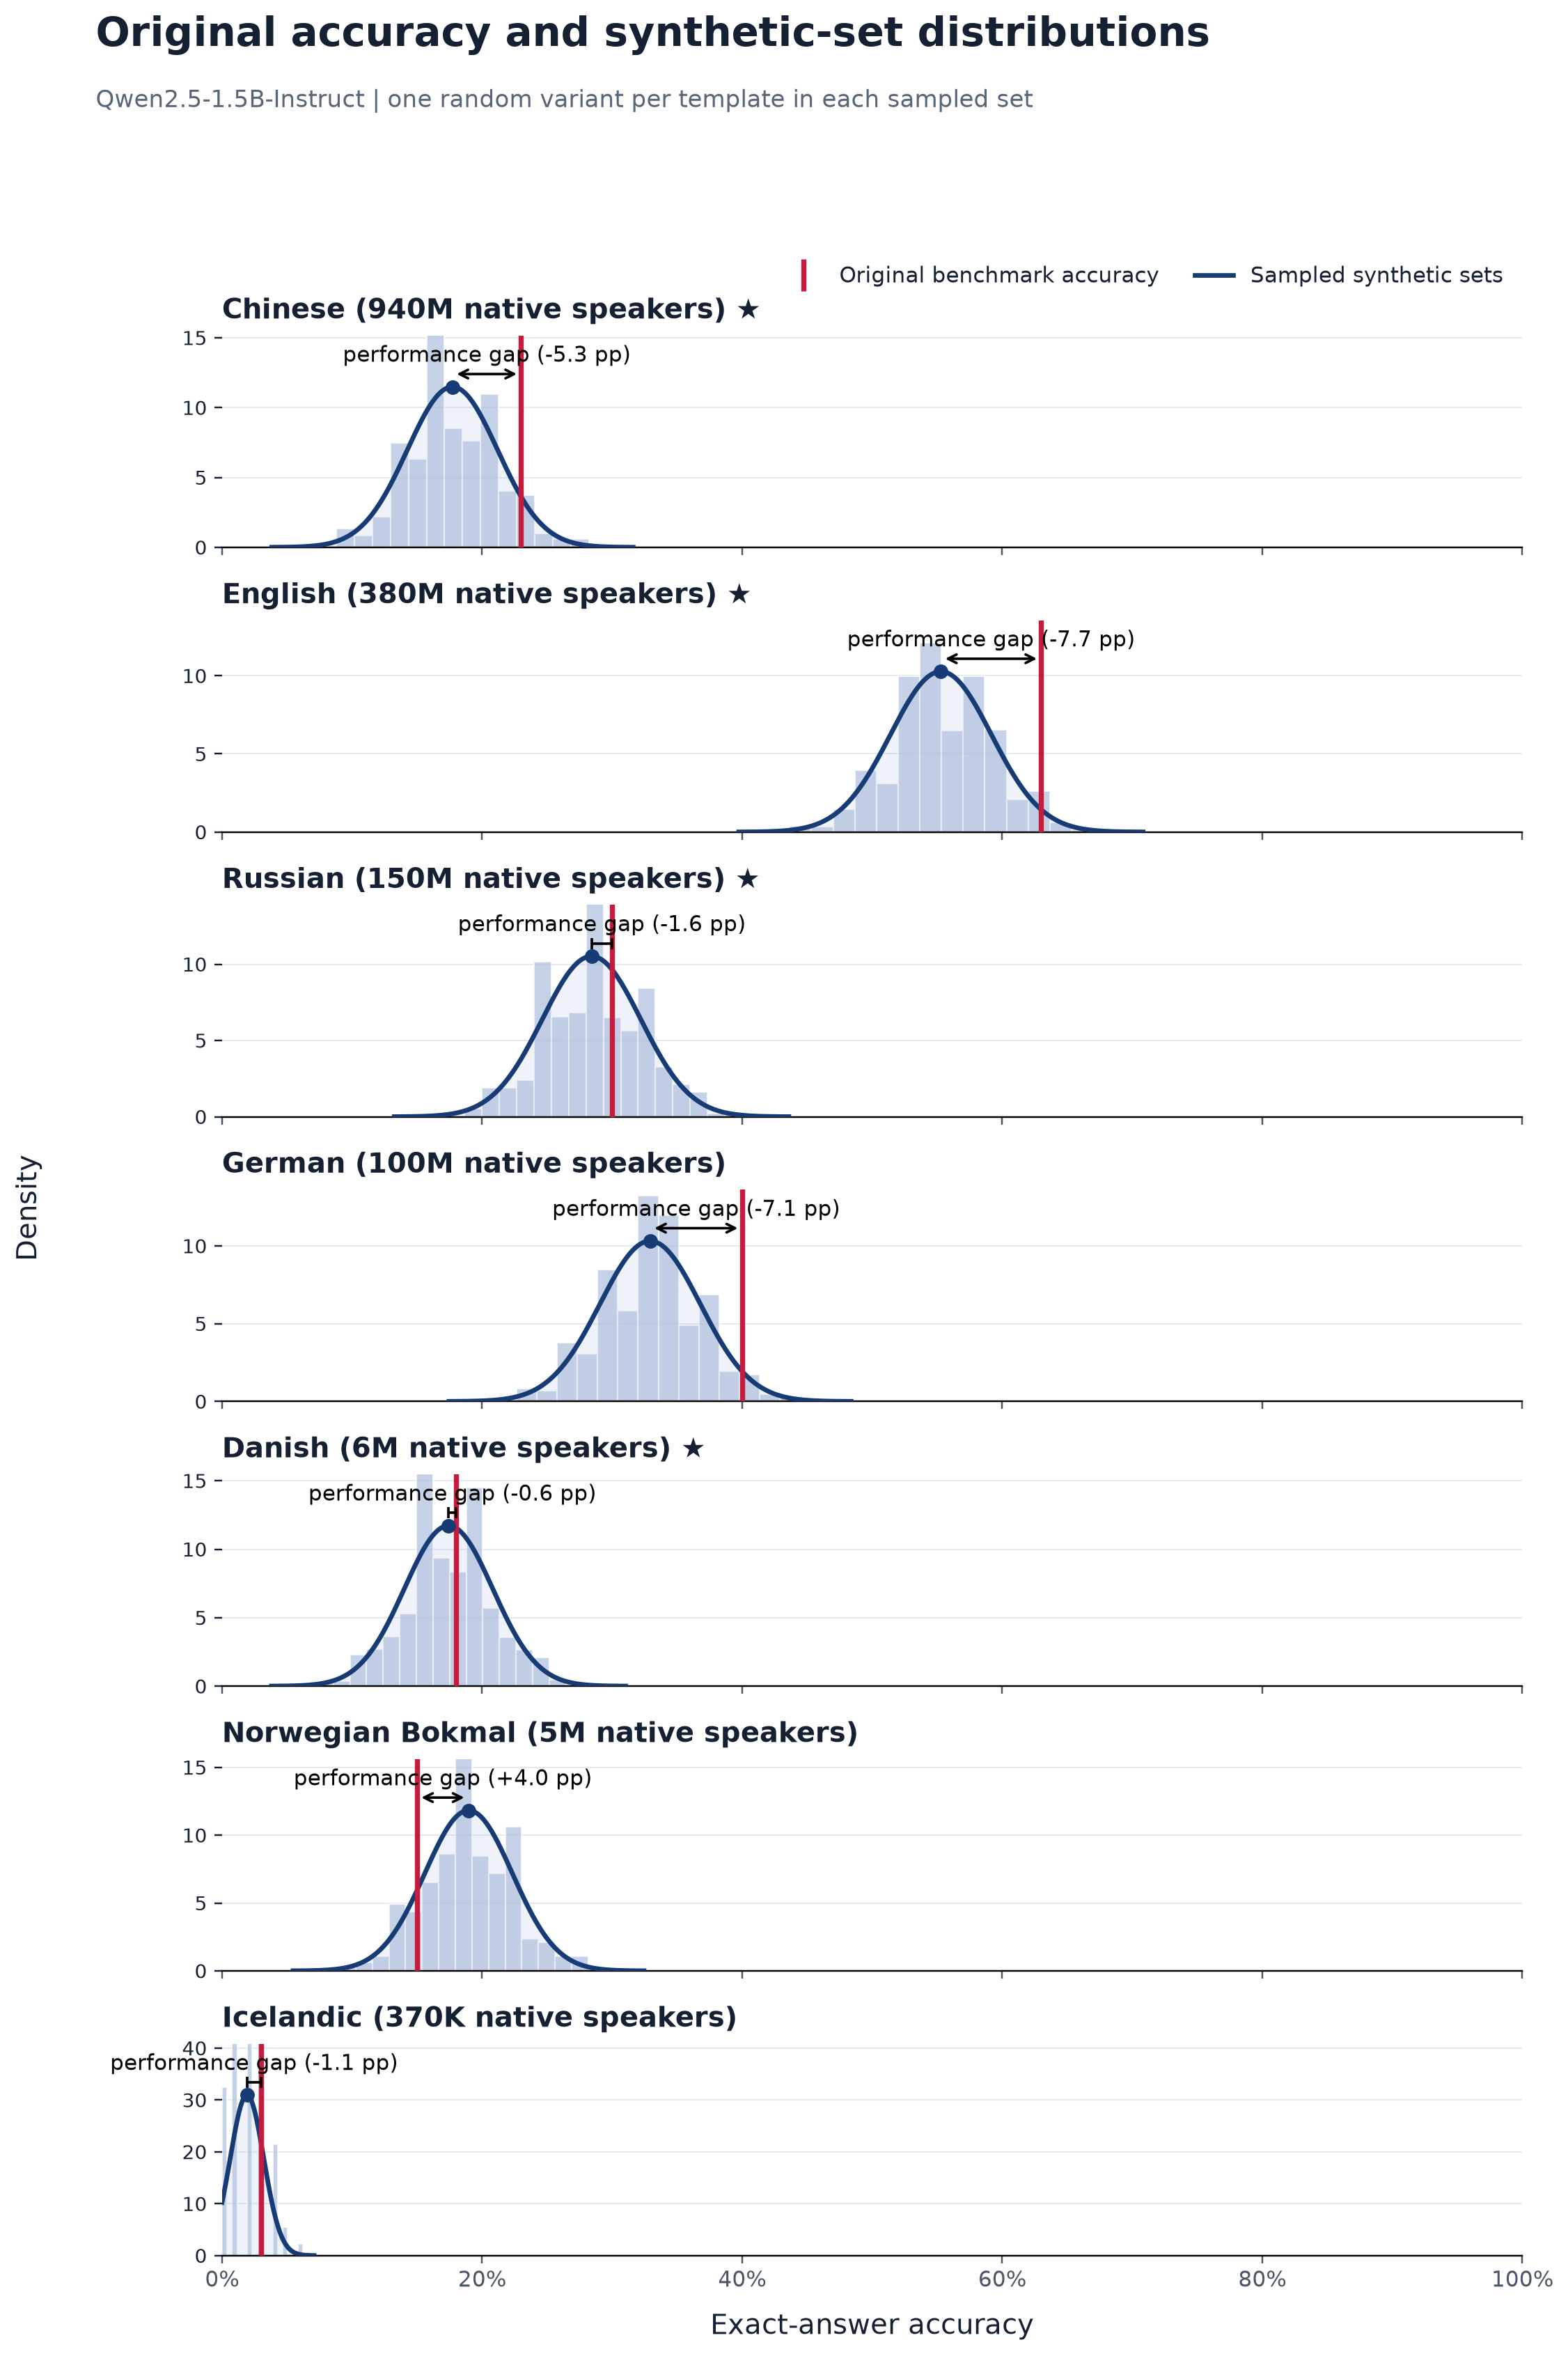

Data behind this chart, as committed beside it:
language, language_label, original_accuracy, synthetic_sampled_mean, synthetic_sampled_std, synthetic_minus_original_pp, paired_models, source_templates, sampled_sets
zho, Chinese, 0.23, 0.1772, 0.03474, -5.28, 1, 100, 2000
eng, English, 0.63, 0.5529, 0.03886, -7.713, 1, 100, 2000
rus, Russian, 0.3, 0.2842, 0.03792, -1.582, 1, 100, 2000
deu, German, 0.4, 0.3292, 0.03867, -7.078, 1, 100, 2000
dan, Danish, 0.18, 0.1742, 0.03405, -0.5815, 1, 100, 2000
nob, Norwegian Bokmal, 0.15, 0.1896, 0.03374, 3.96, 1, 100, 2000
isl, Icelandic, 0.03, 0.01919, 0.0129, -1.081, 1, 100, 2000
